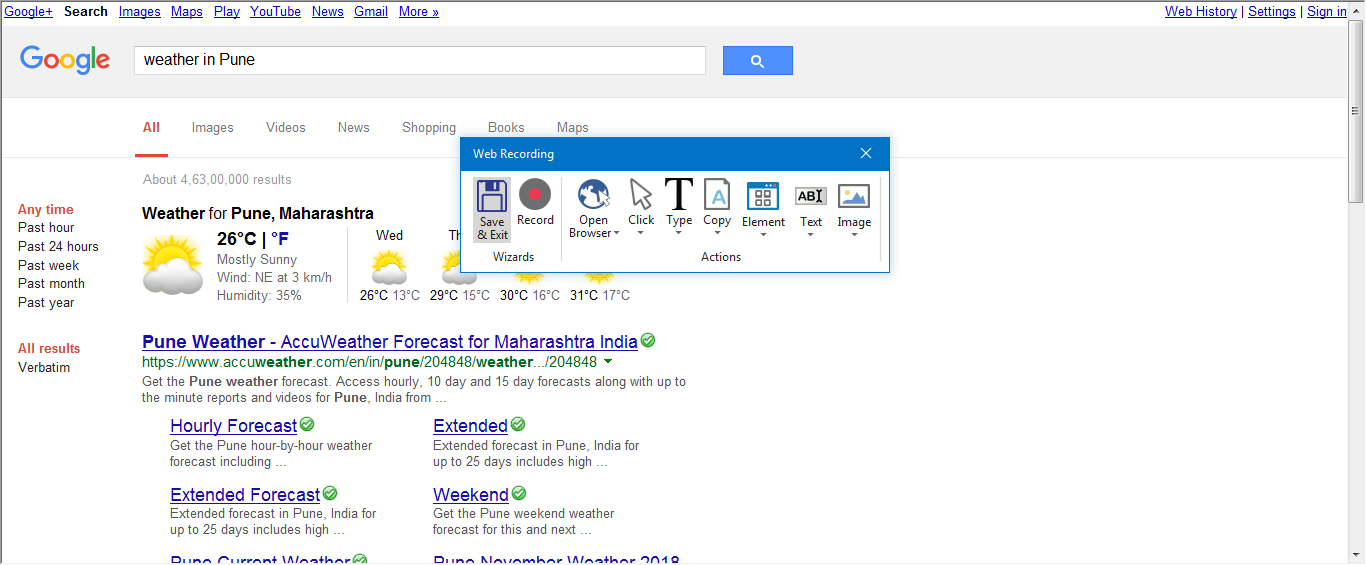
Task: lev_1 les_4 practice_2
Workflow: Main

Step 1: Attach Browser 'Google Page' in window 'Google'

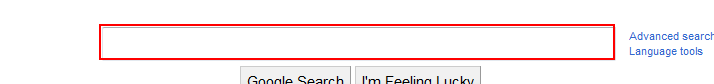
Step 2: click on the text box 'q'

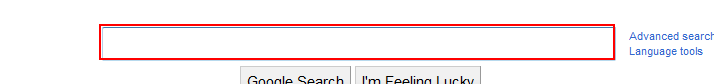
Step 3: type "["weather in " + city]" into the text box 'q'

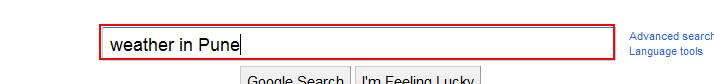
Step 4: type a value into the text box 'q'

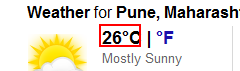
Step 5: get-text from the element